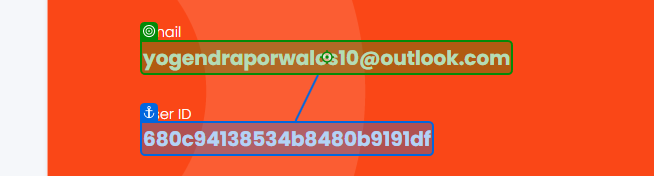
Task: Test Automation Project
Workflow: UI_TC6_Profile_Page

Step 1: get-text from the text in window 'UiBank-Profile' (chrome.exe)
